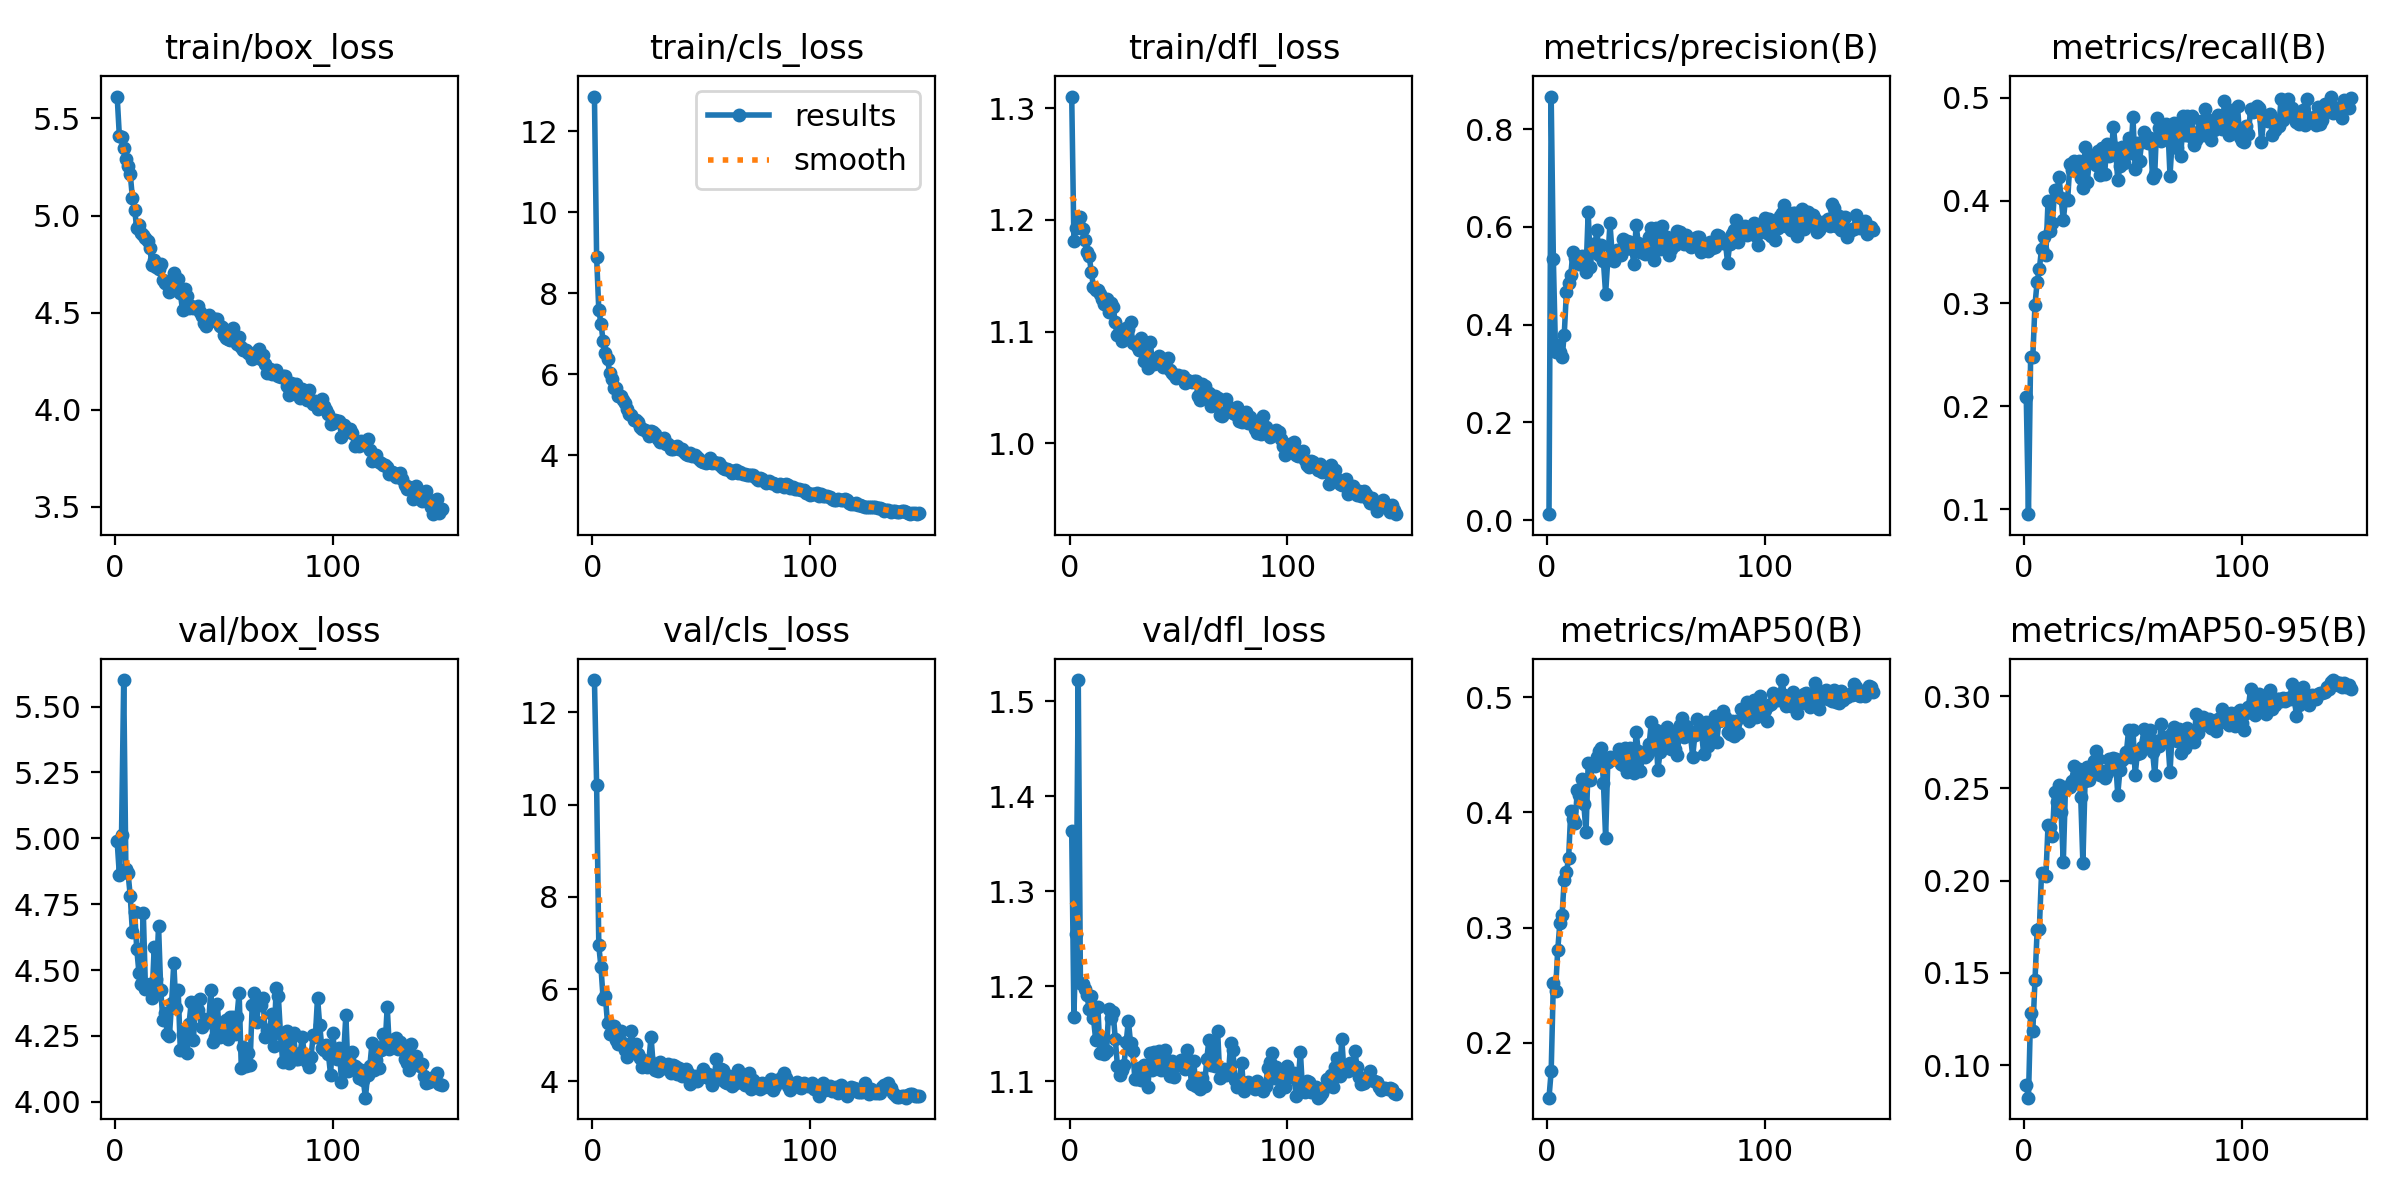

Data behind this chart, as committed beside it:
epoch, time, train/box_loss, train/cls_loss, train/dfl_loss, metrics/precision(B), metrics/recall(B), metrics/mAP50(B), metrics/mAP50-95(B), val/box_loss, val/cls_loss, val/dfl_loss, lr/pg0, lr/pg1, lr/pg2
1, 31.5, 5.612, 12.86, 1.31, 0.01228, 0.2089, 0.1524, 0.08941, 4.988, 12.7, 1.363, 0.0003613, 0.0003613, 0.0003613
2, 62.87, 5.411, 8.898, 1.181, 0.8667, 0.0951, 0.1752, 0.0823, 4.863, 10.43, 1.168, 0.0007268, 0.0007268, 0.0007268
3, 95.97, 5.403, 7.58, 1.192, 0.534, 0.2479, 0.2523, 0.1283, 5.012, 6.944, 1.255, 0.001087, 0.001087, 0.001087
4, 130.4, 5.345, 7.253, 1.197, 0.3444, 0.2478, 0.2447, 0.1185, 5.601, 6.467, 1.522, 0.001089, 0.001089, 0.001089
5, 161.6, 5.289, 6.812, 1.203, 0.3578, 0.2988, 0.2802, 0.1464, 4.883, 5.783, 1.203, 0.001082, 0.001082, 0.001082
6, 192.6, 5.254, 6.535, 1.192, 0.3437, 0.3212, 0.304, 0.1732, 4.867, 5.849, 1.203, 0.001074, 0.001074, 0.001074
7, 223.5, 5.215, 6.388, 1.182, 0.3336, 0.3334, 0.3107, 0.1738, 4.782, 5.256, 1.197, 0.001067, 0.001067, 0.001067
8, 256.8, 5.09, 6.022, 1.171, 0.3799, 0.353, 0.3417, 0.2039, 4.644, 5.03, 1.19, 0.00106, 0.00106, 0.00106
9, 287.5, 5.031, 5.873, 1.167, 0.4672, 0.3646, 0.3483, 0.2028, 4.722, 5.069, 1.176, 0.001052, 0.001052, 0.001052
10, 318.1, 4.935, 5.664, 1.153, 0.4856, 0.3476, 0.36, 0.2023, 4.58, 5.192, 1.19, 0.001045, 0.001045, 0.001045
11, 348.7, 4.95, 5.658, 1.14, 0.5023, 0.3998, 0.4011, 0.2302, 4.49, 4.89, 1.166, 0.001038, 0.001038, 0.001038
12, 379.5, 4.912, 5.46, 1.137, 0.5485, 0.3702, 0.3945, 0.2289, 4.448, 4.804, 1.143, 0.00103, 0.00103, 0.00103
13, 409.9, 4.898, 5.454, 1.137, 0.5356, 0.3779, 0.3906, 0.2243, 4.718, 5.079, 1.178, 0.001023, 0.001023, 0.001023
14, 440, 4.887, 5.353, 1.134, 0.5281, 0.4106, 0.4193, 0.2482, 4.427, 4.826, 1.13, 0.001016, 0.001016, 0.001016
15, 471.8, 4.87, 5.295, 1.129, 0.5242, 0.4054, 0.4148, 0.2425, 4.432, 4.684, 1.145, 0.001008, 0.001008, 0.001008
16, 504.5, 4.832, 5.133, 1.125, 0.5406, 0.423, 0.4288, 0.252, 4.447, 4.536, 1.129, 0.001001, 0.001001, 0.001001
17, 534.7, 4.743, 5.025, 1.129, 0.5288, 0.4029, 0.4068, 0.237, 4.394, 4.618, 1.131, 0.0009937, 0.0009937, 0.0009937
18, 566.3, 4.769, 4.983, 1.117, 0.5082, 0.3811, 0.3827, 0.21, 4.586, 5.092, 1.176, 0.0009863, 0.0009863, 0.0009863
19, 599.8, 4.737, 4.879, 1.126, 0.6302, 0.4011, 0.4428, 0.2506, 4.468, 4.637, 1.166, 0.000979, 0.000979, 0.000979
20, 630.3, 4.725, 4.865, 1.122, 0.519, 0.4005, 0.4278, 0.2509, 4.668, 4.814, 1.173, 0.0009717, 0.0009717, 0.0009717
21, 660.7, 4.752, 4.83, 1.108, 0.5646, 0.4353, 0.4429, 0.2506, 4.426, 4.585, 1.144, 0.0009643, 0.0009643, 0.0009643
22, 689.9, 4.667, 4.686, 1.097, 0.5572, 0.4302, 0.4399, 0.2538, 4.309, 4.509, 1.116, 0.000957, 0.000957, 0.000957
23, 719.4, 4.651, 4.651, 1.101, 0.5936, 0.4383, 0.4478, 0.2622, 4.338, 4.315, 1.106, 0.0009497, 0.0009497, 0.0009497
24, 749.6, 4.649, 4.611, 1.092, 0.5431, 0.4362, 0.453, 0.2569, 4.257, 4.379, 1.111, 0.0009424, 0.0009424, 0.0009424
25, 783.9, 4.604, 4.58, 1.096, 0.5633, 0.4382, 0.4558, 0.2606, 4.25, 4.31, 1.117, 0.000935, 0.000935, 0.000935
26, 816.1, 4.615, 4.479, 1.103, 0.5294, 0.4224, 0.4255, 0.2453, 4.377, 4.463, 1.141, 0.0009277, 0.0009277, 0.0009277
27, 846.4, 4.702, 4.591, 1.103, 0.4633, 0.4126, 0.378, 0.2094, 4.527, 4.96, 1.164, 0.0009204, 0.0009204, 0.0009204
28, 877.7, 4.666, 4.578, 1.108, 0.5332, 0.4525, 0.4439, 0.254, 4.358, 4.332, 1.14, 0.000913, 0.000913, 0.000913
29, 908, 4.671, 4.515, 1.09, 0.6071, 0.4183, 0.4477, 0.2614, 4.426, 4.252, 1.132, 0.0009057, 0.0009057, 0.0009057
30, 938.1, 4.603, 4.4, 1.091, 0.5447, 0.4394, 0.4459, 0.2543, 4.195, 4.224, 1.103, 0.0008984, 0.0008984, 0.0008984
31, 968.6, 4.512, 4.323, 1.087, 0.5304, 0.4435, 0.4462, 0.2594, 4.259, 4.423, 1.103, 0.000891, 0.000891, 0.000891
32, 998.5, 4.62, 4.385, 1.084, 0.553, 0.4447, 0.4492, 0.2651, 4.277, 4.355, 1.113, 0.0008837, 0.0008837, 0.0008837
33, 1028, 4.585, 4.415, 1.094, 0.5516, 0.4344, 0.4548, 0.2705, 4.186, 4.284, 1.102, 0.0008764, 0.0008764, 0.0008764
34, 1062, 4.526, 4.287, 1.074, 0.5423, 0.4486, 0.442, 0.2662, 4.296, 4.317, 1.117, 0.000869, 0.000869, 0.000869
35, 1092, 4.536, 4.287, 1.085, 0.5743, 0.4253, 0.4407, 0.2574, 4.378, 4.365, 1.115, 0.0008617, 0.0008617, 0.0008617
36, 1122, 4.522, 4.165, 1.068, 0.555, 0.4514, 0.4559, 0.2595, 4.236, 4.172, 1.094, 0.0008544, 0.0008544, 0.0008544
37, 1154, 4.525, 4.145, 1.09, 0.5708, 0.4263, 0.435, 0.2557, 4.379, 4.354, 1.13, 0.000847, 0.000847, 0.000847
38, 1185, 4.536, 4.21, 1.074, 0.5682, 0.4555, 0.4556, 0.2581, 4.347, 4.337, 1.112, 0.0008397, 0.0008397, 0.0008397
39, 1215, 4.504, 4.22, 1.071, 0.5547, 0.4438, 0.4505, 0.2661, 4.39, 4.154, 1.131, 0.0008324, 0.0008324, 0.0008324
40, 1246, 4.485, 4.153, 1.076, 0.5237, 0.4459, 0.4345, 0.263, 4.284, 4.287, 1.113, 0.000825, 0.000825, 0.000825
41, 1276, 4.448, 4.149, 1.078, 0.6042, 0.472, 0.47, 0.2665, 4.315, 4.111, 1.132, 0.0008177, 0.0008177, 0.0008177
42, 1306, 4.433, 4.078, 1.074, 0.5667, 0.4509, 0.4531, 0.2657, 4.309, 4.212, 1.112, 0.0008104, 0.0008104, 0.0008104
43, 1338, 4.489, 4.037, 1.069, 0.5497, 0.42, 0.4362, 0.2466, 4.302, 4.268, 1.124, 0.000803, 0.000803, 0.000803
44, 1368, 4.456, 4.011, 1.074, 0.5488, 0.4335, 0.451, 0.2599, 4.425, 4.181, 1.133, 0.0007957, 0.0007957, 0.0007957
45, 1398, 4.465, 4.043, 1.076, 0.545, 0.4522, 0.4481, 0.2652, 4.225, 3.948, 1.117, 0.0007884, 0.0007884, 0.0007884
46, 1430, 4.466, 3.99, 1.066, 0.5521, 0.4363, 0.4495, 0.2663, 4.247, 4.045, 1.106, 0.000781, 0.000781, 0.000781
47, 1462, 4.467, 3.994, 1.063, 0.5793, 0.4453, 0.4595, 0.2699, 4.372, 4.115, 1.121, 0.0007737, 0.0007737, 0.0007737
48, 1492, 4.432, 3.943, 1.061, 0.597, 0.4605, 0.4785, 0.2819, 4.245, 4.01, 1.104, 0.0007664, 0.0007664, 0.0007664
49, 1522, 4.426, 3.896, 1.058, 0.5325, 0.4468, 0.455, 0.2671, 4.284, 4.101, 1.118, 0.000759, 0.000759, 0.000759
50, 1553, 4.386, 3.863, 1.062, 0.5975, 0.4809, 0.4713, 0.2818, 4.251, 4.082, 1.116, 0.0007517, 0.0007517, 0.0007517
51, 1583, 4.371, 3.824, 1.059, 0.5639, 0.4304, 0.4364, 0.2573, 4.31, 4.262, 1.122, 0.0007444, 0.0007444, 0.0007444
52, 1613, 4.366, 3.813, 1.06, 0.5542, 0.4557, 0.4523, 0.2689, 4.24, 4.097, 1.119, 0.000737, 0.000737, 0.000737
53, 1642, 4.359, 3.819, 1.054, 0.6028, 0.4388, 0.4603, 0.2693, 4.321, 4.16, 1.113, 0.0007297, 0.0007297, 0.0007297
54, 1667, 4.42, 3.94, 1.056, 0.5567, 0.4566, 0.4649, 0.2726, 4.322, 4.053, 1.133, 0.0007224, 0.0007224, 0.0007224
55, 1695, 4.362, 3.796, 1.056, 0.5799, 0.4671, 0.4739, 0.2822, 4.259, 3.922, 1.12, 0.000715, 0.000715, 0.000715
56, 1723, 4.337, 3.834, 1.055, 0.5427, 0.4625, 0.4641, 0.2763, 4.323, 4.1, 1.097, 0.0007077, 0.0007077, 0.0007077
57, 1751, 4.374, 3.81, 1.056, 0.5556, 0.4561, 0.4546, 0.2744, 4.415, 4.473, 1.121, 0.0007004, 0.0007004, 0.0007004
58, 1779, 4.324, 3.795, 1.056, 0.5759, 0.4608, 0.4695, 0.2817, 4.128, 4.055, 1.095, 0.000693, 0.000693, 0.000693
59, 1808, 4.306, 3.732, 1.043, 0.5637, 0.4223, 0.4547, 0.2699, 4.208, 4.272, 1.103, 0.0006857, 0.0006857, 0.0006857
60, 1836, 4.306, 3.692, 1.039, 0.5916, 0.4262, 0.4497, 0.2573, 4.135, 4.251, 1.092, 0.0006784, 0.0006784, 0.0006784
... 90 more rows
